Run: headless pygame with SDL's dummy video driver; simulated clock (each Clock.tick advances the game by its frame time, no real sleeping); random seed 0; keys injected as events and as key.get_pressed() state; no mouse input.
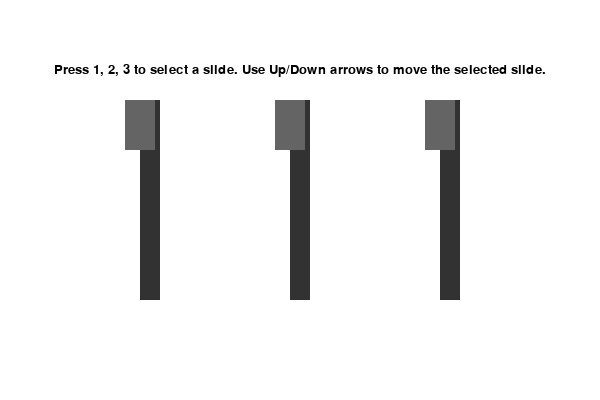
Frame 1 of 4 · flips 1–60 · no input
Frame 2 of 4 · flips 61–180 · tapped SPACE, RETURN · held RIGHT (→), D · screen unchanged from frame 1, image omitted
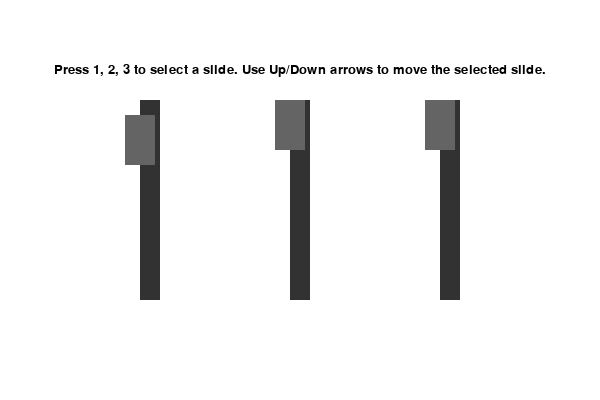
Frame 3 of 4 · flips 181–300 · held DOWN (↓), S
Frame 4 of 4 · flips 301–420 · held LEFT (←), A, UP (↑), W · screen same as frame 1, image omitted

The pygame program that drew these frames:

import pygame
import sys

pygame.init()

WIDTH, HEIGHT = 600, 400
WHITE = (255, 255, 255)
BLACK = (0, 0, 0)
SLIDER_COLOR = (50, 50, 50)
BUTTON_COLOR = (100, 100, 100)
FONT_SIZE = 20

screen = pygame.display.set_mode((WIDTH, HEIGHT))
pygame.display.set_caption("Slide Buttons")

num_sliders = 3
slider_width = 20
slider_height = 200
slider_x = WIDTH // 4 - slider_width // 2
slider_spacing = WIDTH // 4

button_width = 30
button_height = 50
button_x = slider_x - button_width // 2
button_spacing = slider_spacing

button_positions = [0] * num_sliders
selected_button = 0

commands_lists = [[] for _ in range(num_sliders)]

font = pygame.font.Font(None, FONT_SIZE)

instructions = "Press 1, 2, 3 to select a slide. Use Up/Down arrows to move the selected slide."
text = font.render(instructions, True, BLACK)
text_rect = text.get_rect(center=(WIDTH // 2, 70))

running = True
while running:
    for event in pygame.event.get():
        if event.type == pygame.QUIT:
            running = False

        if event.type == pygame.KEYDOWN:
            if event.key == pygame.K_1:
                selected_button = 0
            elif event.key == pygame.K_2:
                selected_button = 1
            elif event.key == pygame.K_3:
                selected_button = 2
            elif event.key == pygame.K_UP:
                button_positions[selected_button] = max(0, button_positions[selected_button] - 0.1)
                
                commands_lists[selected_button].append(f"move servo_{selected_button + 1} {round(button_positions[selected_button], 2)}")
                print(commands_lists[selected_button])
            elif event.key == pygame.K_DOWN:
                button_positions[selected_button] = min(1, button_positions[selected_button] + 0.1)
                
                commands_lists[selected_button].append(f"move servo_{selected_button + 1} {round(button_positions[selected_button], 2)}")
                print(commands_lists[selected_button])

    screen.fill(WHITE)

    for i in range(num_sliders):
        pygame.draw.rect(screen, SLIDER_COLOR, (slider_x + i * slider_spacing, 100, slider_width, slider_height))
        button_y = int(100 + (slider_height - button_height) * button_positions[i])
        pygame.draw.rect(screen, BUTTON_COLOR, (button_x + i * button_spacing, button_y, button_width, button_height))

    screen.blit(text, text_rect)

    pygame.display.flip()

pygame.quit()
sys.exit()
